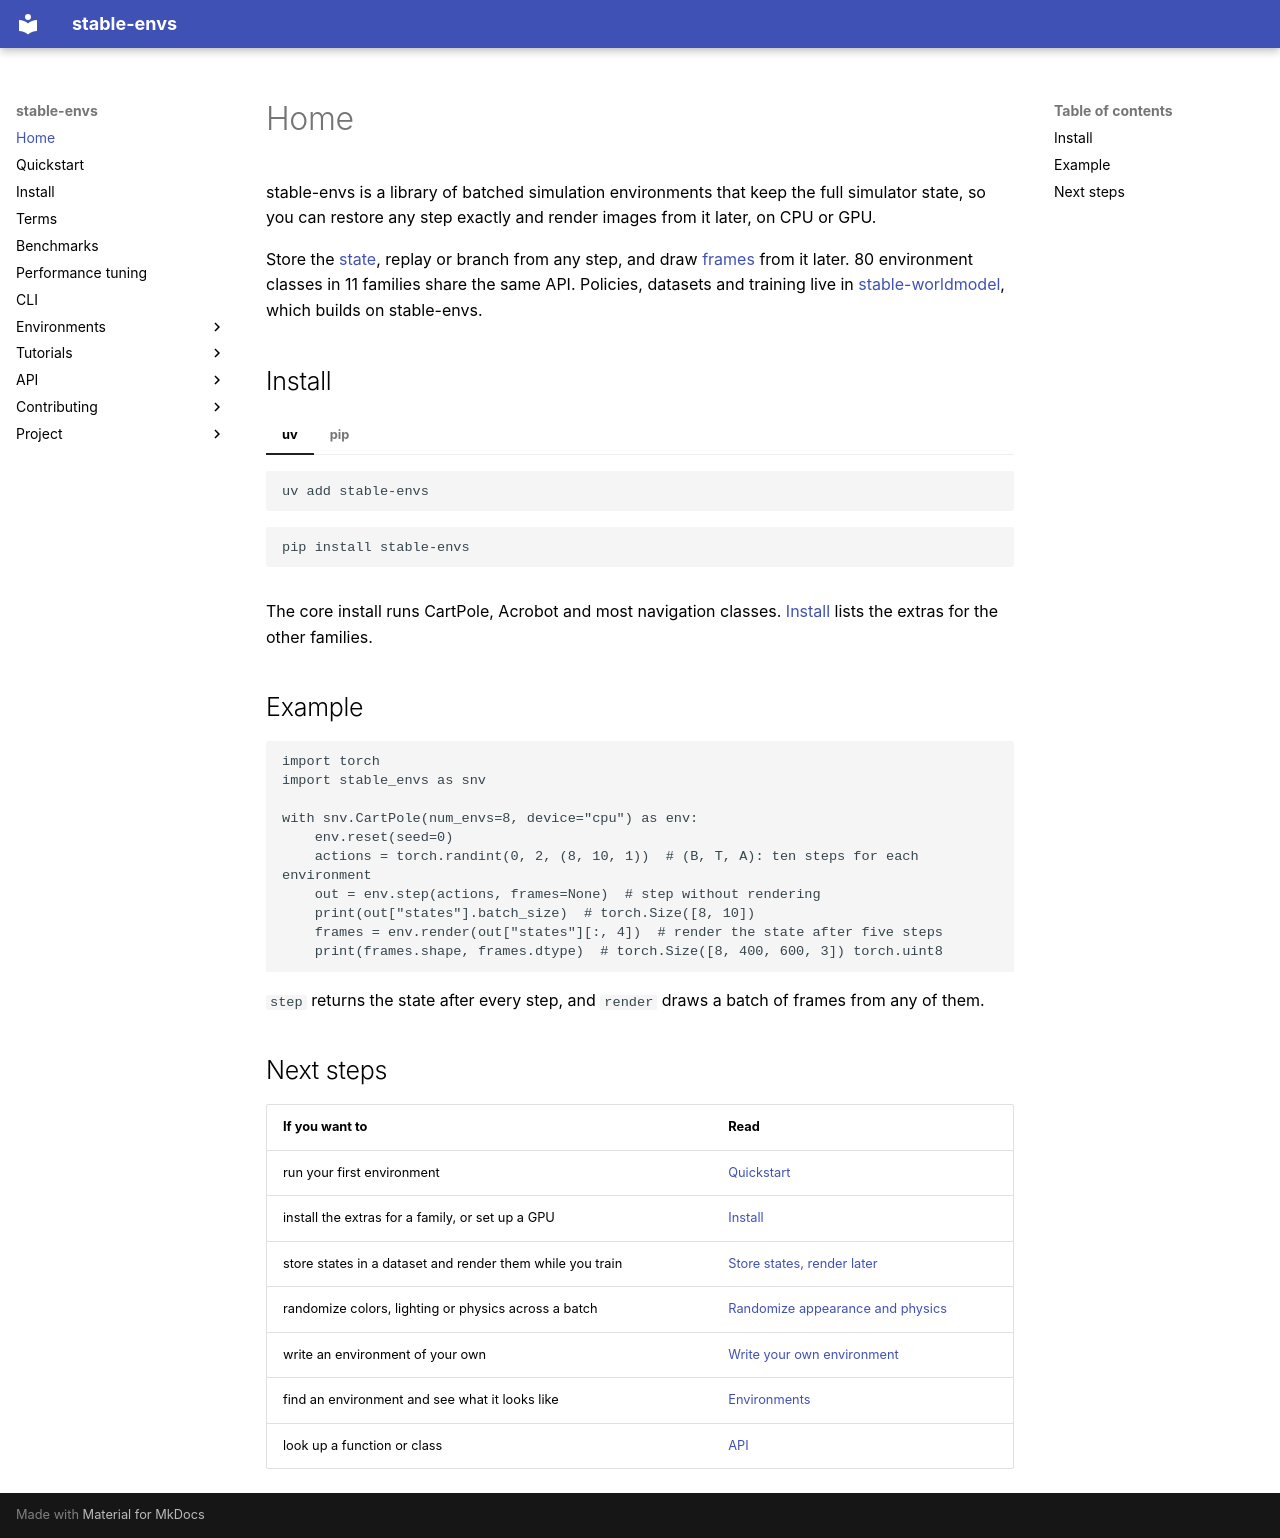

repository: galilai-group/stable-envs · page: index.html · generator: mkdocs

---
title: Stable-Envs
summary: Fast and Reproducible Environments with Controllable Variations
sidebar_title: Home
---

stable-envs is a library of batched simulation environments that keep the full simulator state, so you can restore any step exactly and render images from it later, on CPU or GPU.

Store the [state](terms.md#state), replay or branch from any step, and draw [frames](terms.md#frame) from it later. 80 environment classes in 11 families share the same API. Policies, datasets and training live in [stable-worldmodel](https://github.com/galilai-group/stable-worldmodel), which builds on stable-envs.

## Install

=== "uv"

    ```bash
    uv add stable-envs
    ```

=== "pip"

    ```bash
    pip install stable-envs
    ```

The core install runs CartPole, Acrobot and most navigation classes. [Install](install.md) lists the extras for the other families.

## Example

```python
import torch
import stable_envs as snv

with snv.CartPole(num_envs=8, device="cpu") as env:
    env.reset(seed=0)
    actions = torch.randint(0, 2, (8, 10, 1))  # (B, T, A): ten steps for each environment
    out = env.step(actions, frames=None)  # step without rendering
    print(out["states"].batch_size)  # torch.Size([8, 10])
    frames = env.render(out["states"][:, 4])  # render the state after five steps
    print(frames.shape, frames.dtype)  # torch.Size([8, 400, 600, 3]) torch.uint8
```

`step` returns the state after every step, and `render` draws a batch of frames from any of them.

## Next steps

| If you want to | Read |
|---|---|
| run your first environment | [Quickstart](quickstart.md) |
| install the extras for a family, or set up a GPU | [Install](install.md) |
| store states in a dataset and render them while you train | [Store states, render later](tutorials/store-and-render.md) |
| randomize colors, lighting or physics across a batch | [Randomize appearance and physics](tutorials/variation.md) |
| write an environment of your own | [Write your own environment](tutorials/custom-env.md) |
| find an environment and see what it looks like | [Environments](environments.md) |
| look up a function or class | [API](api/index.md) |
